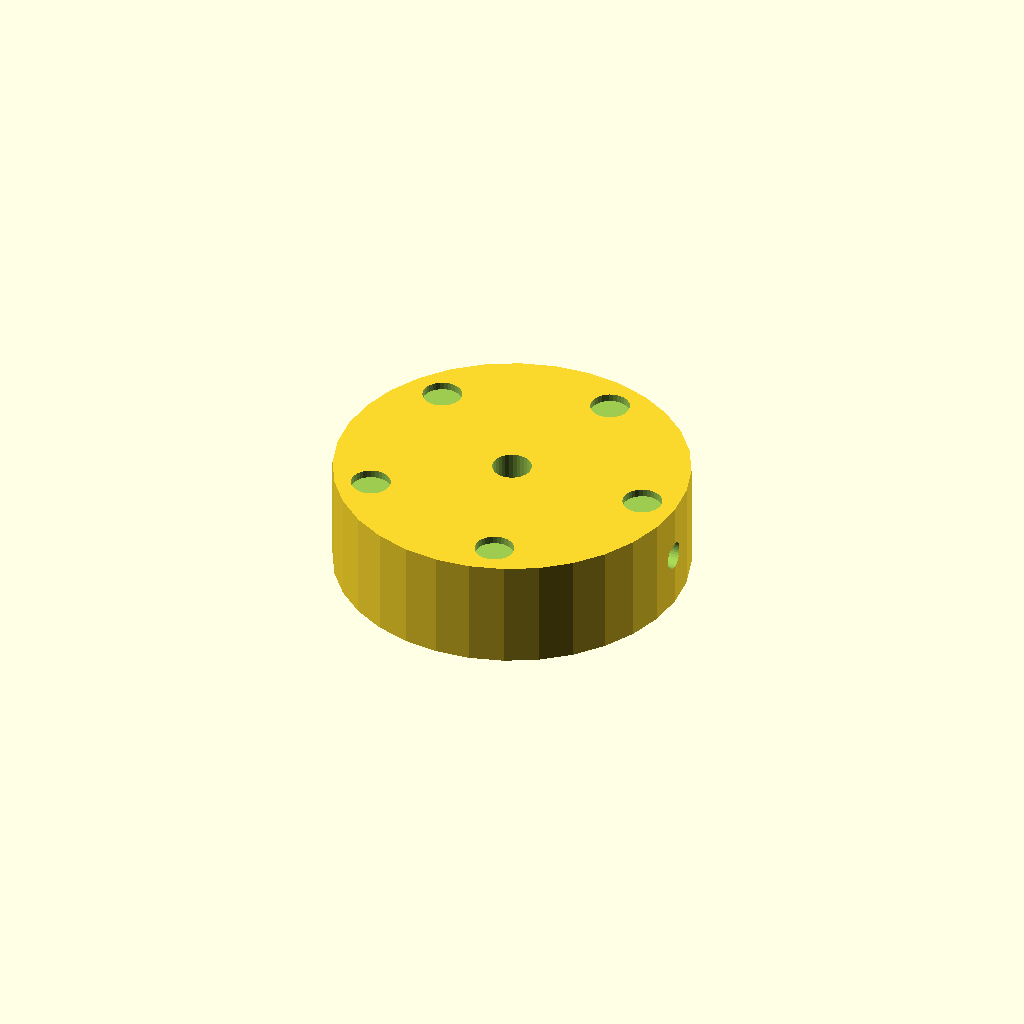
Cell 1: the model at its default parameters.
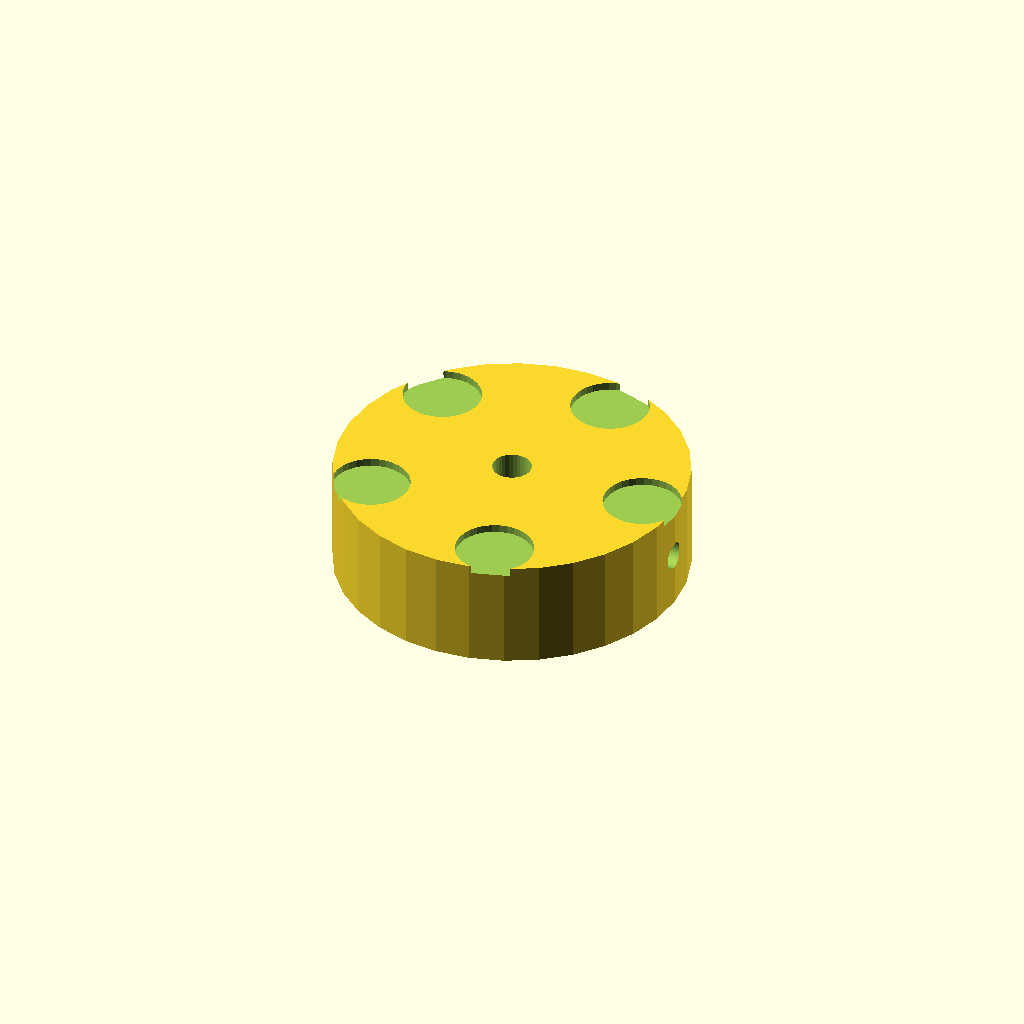
Cell 2: the same model with dimp_d = 10.
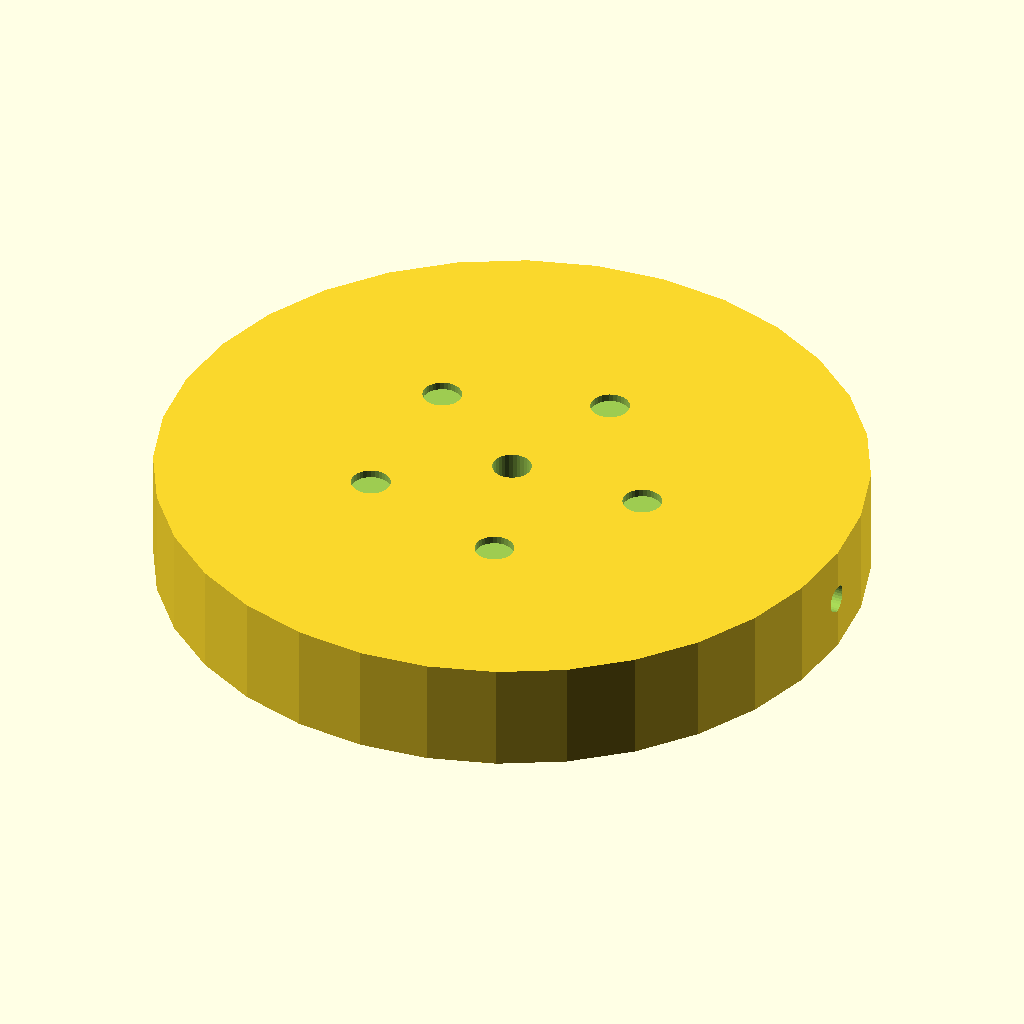
Cell 3 — knob_d set to 90, the other parameters unchanged.
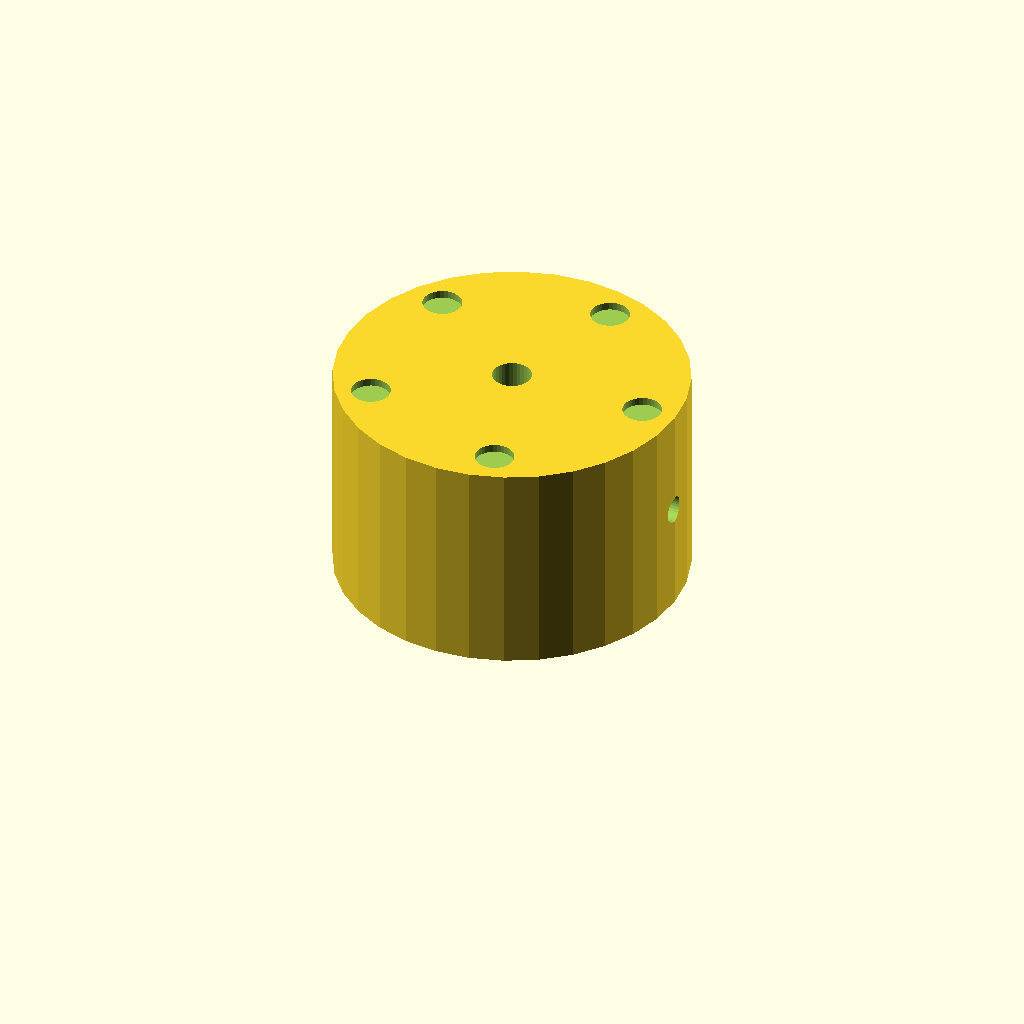
Cell 4: knob_h = 28 (everything else at default).
One fixed orthographic camera (rotation 55°, 0°, 25°; colour scheme Cornfield) for every cell.
Source of the model, optional_data/data/solid2/controlknob/part_0225.scad:
$fn = 32;

// ----------------------------------------------------------------------
// Control knob: dimpled knob
// ----------------------------------------------------------------------

// --- parameters (mm) ---
dimp_d = 5;               // finger dimple diameter
n_dimp = 5;               // number of dimples
dimp_r = 18;              // dimple ring radius
knob_d = 45;              // knob body diameter
knob_h = 14;              // knob body height
bore_d = 5;               // shaft bore diameter
set_d = 3.5;              // set screw bore diameter

dimp_step = 360 / n_dimp;  // dimple angular step

difference() {
  cylinder(h = knob_h, d = knob_d);
  translate([0, 0, -1]) cylinder(h = knob_h + 2, d = bore_d);
  translate([-1, 0, knob_h / 2]) rotate([0, 90, 0])
    cylinder(h = knob_d / 2 + bore_d / 2 + 2, d = set_d);  for (i = [0 : n_dimp - 1])
    rotate([0, 0, i * dimp_step])
      translate([dimp_r, 0, knob_h - 1])
        cylinder(h = 2, d = dimp_d);
}
Parameter table extracted from the source (name, type, default, range or options):
dimp_d: number, default 5
n_dimp: number, default 5
dimp_r: number, default 18
knob_d: number, default 45
knob_h: number, default 14
bore_d: number, default 5
set_d: number, default 3.5
